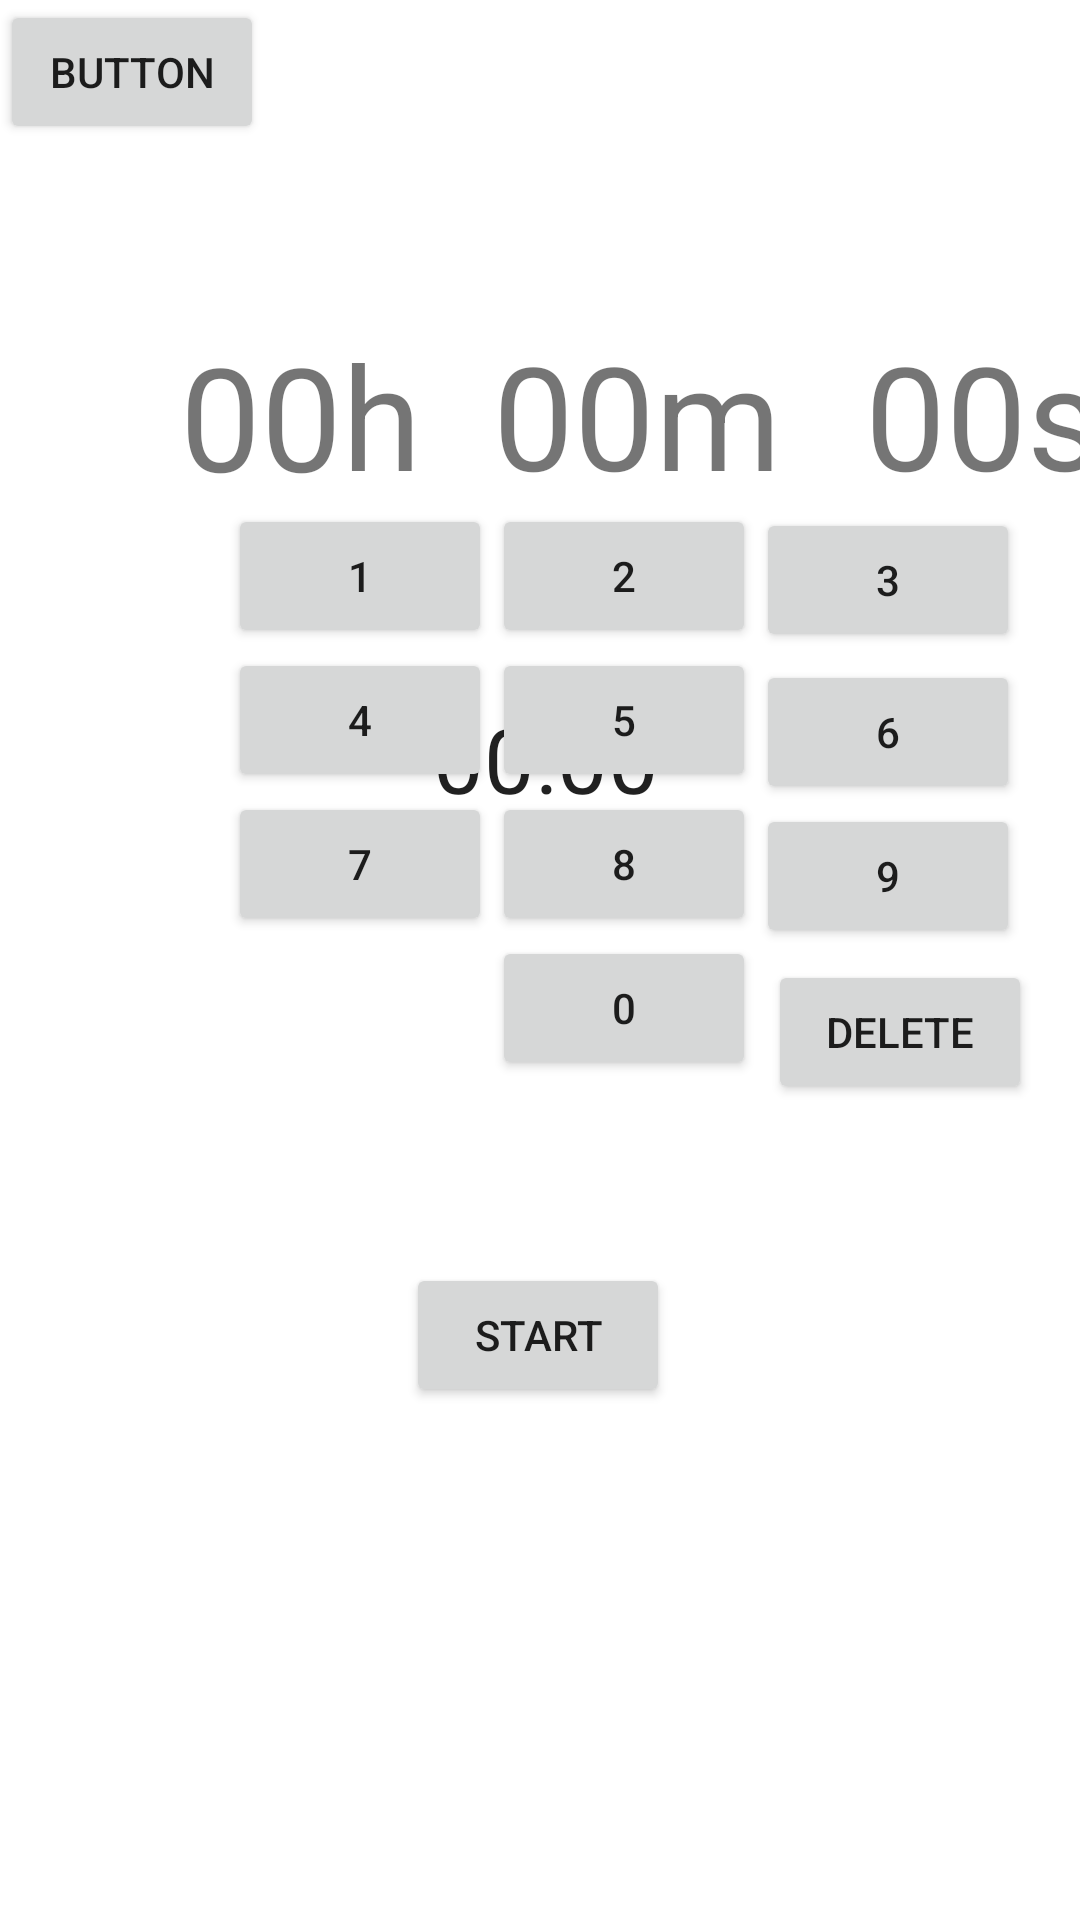

Produce the Android XML layout that renders to this screen, including the resource entries it uses.
<!-- AndroidManifest.xml: application theme Theme.TimeMngr -->
<!-- res/layout/fragment_timer.xml -->
<?xml version="1.0" encoding="utf-8"?>
<androidx.constraintlayout.widget.ConstraintLayout xmlns:android="http://schemas.android.com/apk/res/android"
    xmlns:app="http://schemas.android.com/apk/res-auto"
    xmlns:tools="http://schemas.android.com/tools"
    android:id="@+id/layout"
    android:layout_width="match_parent"
    android:layout_height="match_parent"
    tools:context="com.package.timemngr.ui.timer.TimerFragment">

    <TextView
        android:id="@+id/textSecondsDigits"
        android:layout_width="wrap_content"
        android:layout_height="wrap_content"
        android:layout_marginStart="28dp"
        android:text="00"
        android:textSize="48sp"
        app:layout_constraintBottom_toBottomOf="parent"
        app:layout_constraintStart_toEndOf="@+id/textMinuteLetter"
        app:layout_constraintTop_toTopOf="parent"
        app:layout_constraintVertical_bias="0.184" />

    <TextView
        android:id="@+id/textSecondsLetter"
        android:layout_width="wrap_content"
        android:layout_height="wrap_content"
        android:text="s"
        android:textSize="48sp"
        app:layout_constraintBottom_toBottomOf="parent"
        app:layout_constraintStart_toEndOf="@+id/textSecondsDigits"
        app:layout_constraintTop_toTopOf="parent"
        app:layout_constraintVertical_bias="0.184" />

    <TextView
        android:id="@+id/textHourLetter"
        android:layout_width="wrap_content"
        android:layout_height="wrap_content"
        android:text="h"
        android:textSize="48sp"
        app:layout_constraintBottom_toBottomOf="parent"
        app:layout_constraintStart_toEndOf="@+id/textHourDigits"
        app:layout_constraintTop_toTopOf="parent"
        app:layout_constraintVertical_bias="0.184" />

    <TextView
        android:id="@+id/textHourDigits"
        android:layout_width="wrap_content"
        android:layout_height="wrap_content"
        android:layout_marginStart="60dp"
        android:text="00"
        android:textSize="48sp"
        app:layout_constraintBottom_toBottomOf="parent"
        app:layout_constraintStart_toStartOf="parent"
        app:layout_constraintTop_toTopOf="parent"
        app:layout_constraintVertical_bias="0.185" />

    <Button
        android:id="@+id/button"
        android:layout_width="wrap_content"
        android:layout_height="wrap_content"
        android:layout_marginStart="76dp"
        android:text="1"
        app:layout_constraintBottom_toTopOf="@+id/button4"
        app:layout_constraintStart_toStartOf="parent"
        app:layout_constraintTop_toTopOf="parent"
        app:layout_constraintVertical_bias="1.0" />

    <Button
        android:id="@+id/button2"
        android:layout_width="wrap_content"
        android:layout_height="wrap_content"
        android:text="2"
        app:layout_constraintBottom_toTopOf="@+id/button5"
        app:layout_constraintStart_toEndOf="@+id/button"
        app:layout_constraintTop_toTopOf="parent"
        app:layout_constraintVertical_bias="1.0" />

    <Button
        android:id="@+id/button3"
        android:layout_width="wrap_content"
        android:layout_height="wrap_content"
        android:text="3"
        app:layout_constraintBottom_toTopOf="@+id/button6"
        app:layout_constraintStart_toEndOf="@+id/button2"
        app:layout_constraintTop_toTopOf="parent"
        app:layout_constraintVertical_bias="0.984" />

    <Button
        android:id="@+id/button4"
        android:layout_width="wrap_content"
        android:layout_height="wrap_content"
        android:layout_marginStart="76dp"
        android:text="4"
        app:layout_constraintBottom_toTopOf="@+id/button7"
        app:layout_constraintStart_toStartOf="parent" />

    <Button
        android:id="@+id/button5"
        android:layout_width="wrap_content"
        android:layout_height="wrap_content"
        android:text="5"
        app:layout_constraintBottom_toTopOf="@+id/button8"
        app:layout_constraintStart_toEndOf="@+id/button4" />

    <Button
        android:id="@+id/button6"
        android:layout_width="wrap_content"
        android:layout_height="wrap_content"
        android:text="6"
        app:layout_constraintBottom_toTopOf="@+id/button9"
        app:layout_constraintStart_toEndOf="@+id/button5" />

    <Button
        android:id="@+id/button7"
        android:layout_width="wrap_content"
        android:layout_height="wrap_content"
        android:layout_marginStart="76dp"
        android:layout_marginBottom="328dp"
        android:text="7"
        app:layout_constraintBottom_toBottomOf="parent"
        app:layout_constraintStart_toStartOf="parent" />

    <Button
        android:id="@+id/button8"
        android:layout_width="wrap_content"
        android:layout_height="wrap_content"
        android:text="8"
        app:layout_constraintBottom_toTopOf="@+id/button0"
        app:layout_constraintStart_toEndOf="@+id/button7" />

    <Button
        android:id="@+id/button9"
        android:layout_width="wrap_content"
        android:layout_height="wrap_content"
        android:layout_marginBottom="4dp"
        android:text="9"
        app:layout_constraintBottom_toTopOf="@+id/buttonDelete"
        app:layout_constraintStart_toEndOf="@+id/button8" />

    <Button
        android:id="@+id/button0"
        android:layout_width="wrap_content"
        android:layout_height="wrap_content"
        android:layout_marginStart="164dp"
        android:layout_marginBottom="280dp"
        android:text="0"
        app:layout_constraintBottom_toBottomOf="parent"
        app:layout_constraintStart_toStartOf="parent" />

    <Button
        android:id="@+id/buttonDelete"
        android:layout_width="wrap_content"
        android:layout_height="wrap_content"
        android:layout_marginStart="4dp"
        android:layout_marginBottom="272dp"
        android:text="Delete"
        app:layout_constraintBottom_toBottomOf="parent"
        app:layout_constraintStart_toEndOf="@+id/button0" />

    <TextView
        android:id="@+id/textMinuteDigits"
        android:layout_width="wrap_content"
        android:layout_height="wrap_content"
        android:layout_marginStart="24dp"
        android:text="00"
        android:textSize="48sp"
        app:layout_constraintBottom_toBottomOf="parent"
        app:layout_constraintStart_toEndOf="@+id/textHourLetter"
        app:layout_constraintTop_toTopOf="parent"
        app:layout_constraintVertical_bias="0.184" />

    <TextView
        android:id="@+id/textMinuteLetter"
        android:layout_width="wrap_content"
        android:layout_height="wrap_content"
        android:text="m"
        android:textSize="48sp"
        app:layout_constraintBottom_toBottomOf="parent"
        app:layout_constraintStart_toEndOf="@+id/textMinuteDigits"
        app:layout_constraintTop_toTopOf="parent"
        app:layout_constraintVertical_bias="0.184" />

    <androidx.constraintlayout.widget.Group
        android:id="@+id/group"
        android:layout_width="wrap_content"
        android:layout_height="wrap_content"
        app:constraint_referenced_ids="button2,button0,button5,button7,button9,button,button3,button8,button4,button6,buttonDelete" />

    <Button
        android:id="@+id/startButton"
        android:layout_width="wrap_content"
        android:layout_height="wrap_content"
        android:text="start"
        app:layout_constraintBottom_toBottomOf="parent"
        app:layout_constraintEnd_toEndOf="parent"
        app:layout_constraintHorizontal_bias="0.498"
        app:layout_constraintStart_toStartOf="parent"
        app:layout_constraintTop_toTopOf="parent"
        app:layout_constraintVertical_bias="0.711" />

    <com.google.android.material.progressindicator.CircularProgressIndicator
        android:id="@+id/progressBar"
        android:layout_width="3dp"
        android:layout_height="14dp"
        android:countDown="true"
        android:progress="100"
        app:indicatorSize="180dp"
        app:indicatorDirectionCircular="counterclockwise"
        app:layout_constraintBottom_toBottomOf="parent"
        app:layout_constraintEnd_toEndOf="parent"
        app:layout_constraintHorizontal_bias="0.513"
        app:layout_constraintStart_toStartOf="parent"
        app:layout_constraintTop_toTopOf="parent"
        app:layout_constraintVertical_bias="0.345"
        app:trackThickness="10dp" />

    <Chronometer
        android:id="@+id/timerText"
        android:layout_width="189dp"
        android:layout_height="39dp"
        android:textAlignment="center"
        android:textSize="30dp"
        app:layout_constraintBottom_toBottomOf="parent"
        app:layout_constraintEnd_toEndOf="parent"
        app:layout_constraintHorizontal_bias="0.513"
        app:layout_constraintStart_toStartOf="parent"
        app:layout_constraintTop_toTopOf="parent"
        app:layout_constraintVertical_bias="0.387" />

    <Button
        android:id="@+id/increase"
        android:layout_width="wrap_content"
        android:layout_height="wrap_content"
        android:text="Button"
        tools:layout_editor_absoluteX="167dp"
        tools:layout_editor_absoluteY="579dp" />

</androidx.constraintlayout.widget.ConstraintLayout>
<!-- resources referenced by this layout -->
<resources>
  <style name="Theme.TimeMngr" parent="Theme.MaterialComponents.DayNight.DarkActionBar">
          
          <item name="colorPrimary">@color/purple_500</item>
          <item name="colorPrimaryVariant">@color/purple_700</item>
          <item name="colorOnPrimary">@color/white</item>
          
          <item name="colorSecondary">@color/teal_200</item>
          <item name="colorSecondaryVariant">@color/teal_700</item>
          <item name="colorOnSecondary">@color/black</item>
          
          <item name="android:statusBarColor" tools:targetApi="l">?attr/colorPrimaryVariant</item>
          
      </style>
  <!-- not gathered from this repository: default colours our renderer supplied (Android Studio template values) -->
  <color name="purple_500">#FF6200EE</color>
  <color name="purple_700">#FF3700B3</color>
  <color name="teal_200">#FF03DAC5</color>
  <color name="teal_700">#FF018786</color>
  <color name="black">#FF000000</color>
  <color name="white">#FFFFFFFF</color>
</resources>
